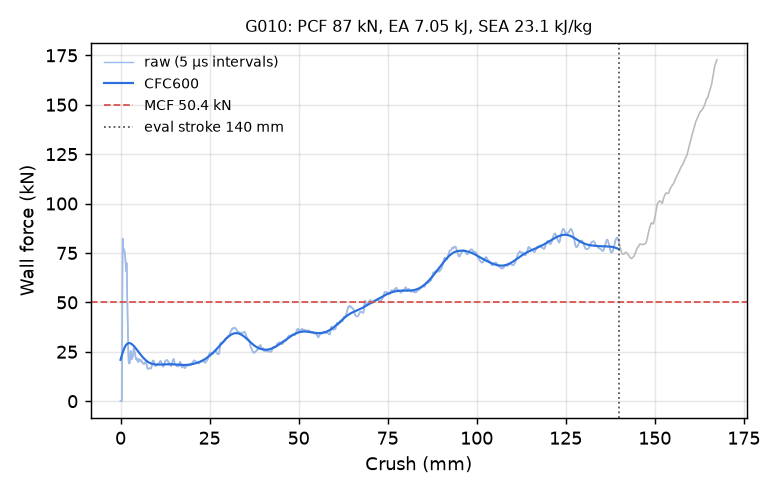

Data behind this chart, as committed beside it:
time_ms, crush_mm, force_kN, force_CFC600_kN
0.000000000000000000e+00, -0.000000000000000000e+00, 0.000000000000000000e+00, 2.092126748446714402e+01
5.030759610235691071e-03, 7.687000930309295654e-02, 0.000000000000000000e+00, 2.141071559447124528e+01
1.006151922047138214e-02, 1.537400186061859131e-01, 0.000000000000000000e+00, 2.189426184178882551e+01
1.509227883070707321e-02, 2.306100279092788696e-01, 0.000000000000000000e+00, 2.237080722028565205e+01
2.012303844094276428e-02, 3.074800372123718262e-01, 0.000000000000000000e+00, 2.283920117454802323e+01
2.515379898250102997e-02, 3.843500316143035889e-01, 0.000000000000000000e+00, 2.329824047904850559e+01
3.018455766141414642e-02, 4.612200558185577393e-01, 2.254702254873594214e+01, 2.374667145498589704e+01
3.500570356845855713e-02, 5.348867774009704590e-01, 6.392741448653492142e+01, 2.418320825473128011e+01
4.003649577498435974e-02, 6.117537021636962891e-01, 8.220100716579671030e+01, 2.460657876839211511e+01
4.506728798151016235e-02, 6.886168122291564941e-01, 7.761249431779052088e+01, 2.501558349513445378e+01
5.009808018803596497e-02, 7.654764056205749512e-01, 7.517464241653976842e+01, 2.540913530379013352e+01
5.512961000204086304e-02, 8.423438668251037598e-01, 7.572389859913444354e+01, 2.578626991280864900e+01
6.016271933913230896e-02, 9.192320704460144043e-01, 7.679862809234977306e+01, 2.614614328154420519e+01
6.519561260938644409e-02, 9.961134195327758789e-01, 7.691296604377869528e+01, 2.648802974720369363e+01
7.001863420009613037e-02, 1.069785475730895996e+00, 7.632456065101945342e+01, 2.681132207258043820e+01
7.505136728286743164e-02, 1.146657586097717285e+00, 7.547815933601674487e+01, 2.711553098521954652e+01
8.008407801389694214e-02, 1.223525881767272949e+00, 7.468772696665737953e+01, 2.740028350795991940e+01
8.511669933795928955e-02, 1.300389409065246582e+00, 7.366738318671448837e+01, 2.766532055050164729e+01
9.014869481325149536e-02, 1.377240061759948730e+00, 7.184867183361726006e+01, 2.791049408791421982e+01
9.518071264028549194e-02, 1.454087734222412109e+00, 6.913656841939641140e+01, 2.813576357589756682e+01
1.000030860304832458e-01, 1.527730941772460938e+00, 6.585628597181616328e+01, 2.834119097099463858e+01
1.050351038575172424e-01, 1.604572653770446777e+00, 6.590045169072976705e+01, 2.852693465957658603e+01
1.100677326321601868e-01, 1.681420683860778809e+00, 6.997180564004148096e+01, 2.869324483809823079e+01
1.151003539562225342e-01, 1.758265376091003418e+00, 6.791422676494786970e+01, 2.884046287812931908e+01
1.201327219605445862e-01, 1.835103034973144531e+00, 5.881376656673173642e+01, 2.896902152210583736e+01
1.251647472381591797e-01, 1.911932826042175293e+00, 5.017017490101477506e+01, 2.907943849283770277e+01
1.301964372396469116e-01, 1.988755226135253906e+00, 4.261613765710627177e+01, 2.917230134139610698e+01
1.350183635950088501e-01, 2.062373161315917969e+00, 3.589952950775867890e+01, 2.924824845750774216e+01
1.400497704744338989e-01, 2.139187812805175781e+00, 2.902139238298859070e+01, 2.930795078501305539e+01
1.450806260108947754e-01, 2.215992450714111328e+00, 2.304417942497832783e+01, 2.935209506279991842e+01
1.501107066869735718e-01, 2.292784214019775391e+00, 1.955752140146505624e+01, 2.938136851163055141e+01
1.551397740840911865e-01, 2.369560003280639648e+00, 1.906714971352438326e+01, 2.939644628853882580e+01
1.601675897836685181e-01, 2.446315288543701172e+00, 1.986196604141534650e+01, 2.939798363528973368e+01
1.651954054832458496e-01, 2.523070335388183594e+00, 1.930660970680276023e+01, 2.938661286290845709e+01
1.700141280889511108e-01, 2.596632003784179688e+00, 1.931433235765353373e+01, 2.936294292153827001e+01
1.750422865152359009e-01, 2.673390150070190430e+00, 2.191304248715879055e+01, 2.932755971884709112e+01
1.800709664821624756e-01, 2.750155448913574219e+00, 2.417020036828576224e+01, 2.928102783402220055e+01
1.850990951061248779e-01, 2.826910972595214844e+00, 2.536657844269566553e+01, 2.922389432296187906e+01
1.901271492242813110e-01, 2.903664350509643555e+00, 2.478026717689191116e+01, 2.915669296947794464e+01
1.951548606157302856e-01, 2.980411291122436523e+00, 2.269325314342102473e+01, 2.907994653464308854e+01
2.001821696758270264e-01, 3.057151317596435547e+00, 2.163687704146094504e+01, 2.899416604907408157e+01
2.050001025199890137e-01, 3.130693912506103516e+00, 2.118406405881629340e+01, 2.889984829245427278e+01
2.100285440683364868e-01, 3.207449197769165039e+00, 2.142752683082397525e+01, 2.879747351641635689e+01
2.150570303201675415e-01, 3.284204244613647461e+00, 2.163047486927453278e+01, 2.868750451035381488e+01
2.200854718685150146e-01, 3.360957384109497070e+00, 2.228831223328865718e+01, 2.857038685119195875e+01
2.251147925853729248e-01, 3.437722921371459961e+00, 2.282665067738946618e+01, 2.844654988423157960e+01
2.301436066627502441e-01, 3.514479875564575195e+00, 2.291443769065220692e+01, 2.831640806450621639e+01
2.351720035076141357e-01, 3.591229438781738281e+00, 2.448172717511409502e+01, 2.818036242279502446e+01
2.401995807886123657e-01, 3.667965173721313477e+00, 2.672906651261262567e+01, 2.803880261631780257e+01
2.450168728828430176e-01, 3.741490602493286133e+00, 2.638077465038397307e+01, 2.789211003534556710e+01
2.500432729721069336e-01, 3.818205833435058594e+00, 2.551775867636990824e+01, 2.774066072419092421e+01
2.550685107707977295e-01, 3.894902706146240234e+00, 2.545372230338072228e+01, 2.758482645484938089e+01
2.600937187671661377e-01, 3.971597671508789062e+00, 2.483999458635959456e+01, 2.742497431879011671e+01
2.651194036006927490e-01, 4.048298835754394531e+00, 2.460382989318820179e+01, 2.726146608154711259e+01
2.701449096202850342e-01, 4.124996185302734375e+00, 2.391988006901577890e+01, 2.709465761234760706e+01
2.751694321632385254e-01, 4.201677322387695312e+00, 2.245815190851385879e+01, 2.692489807166546711e+01
2.801939845085144043e-01, 4.278357982635498047e+00, 2.138927866295957969e+01, 2.675252845243658228e+01
2.850087583065032959e-01, 4.351836204528808594e+00, 2.152681258361518957e+01, 2.657787964219079058e+01
2.900328636169433594e-01, 4.428508281707763672e+00, 2.185663168786768651e+01, 2.640127105299311339e+01
2.950575053691864014e-01, 4.505187511444091797e+00, 2.177705530465650341e+01, 2.622301049185504951e+01
... 2,198 more rows
